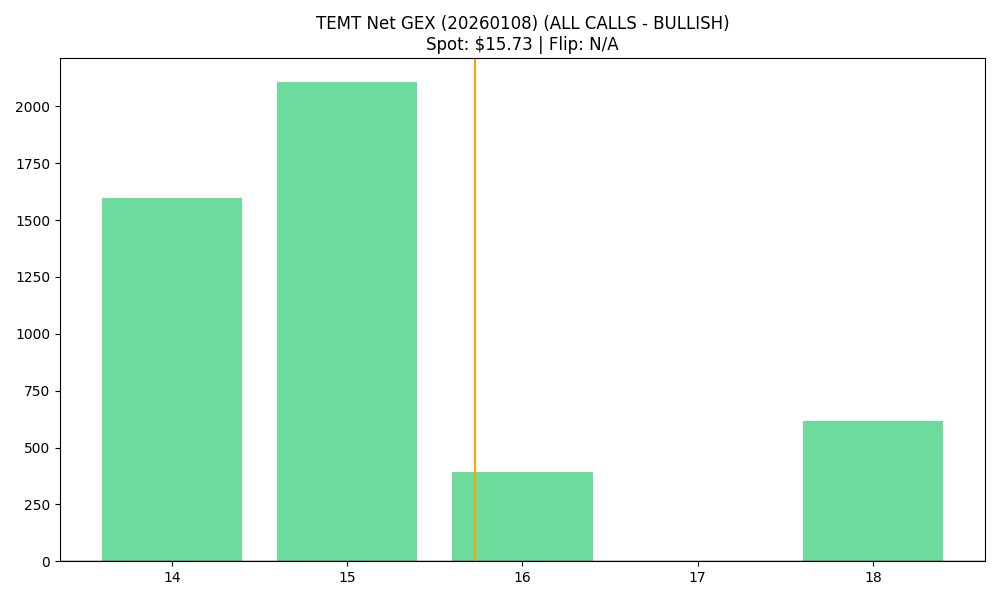

The table this chart was drawn from, first rows:
strike, call_gex, put_gex, net_gex
14.0, 3693, 2095, 1598
15.0, 2106, 0.0, 2106
16.0, 393.2, 0.0, 393.2
17.0, 0.0, 0.0, 0.0
18.0, 616.6, 0.0, 616.6
